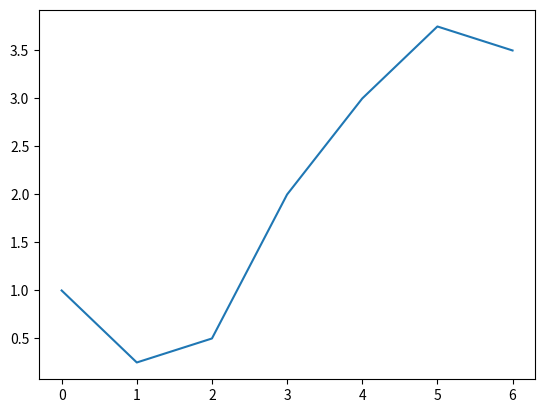

The matplotlib source for this figure:
import matplotlib.pyplot as pyplot
pyplot.plot([1, 0.25, 0.5, 2, 3, 3.75, 3.5])
pyplot.show()

